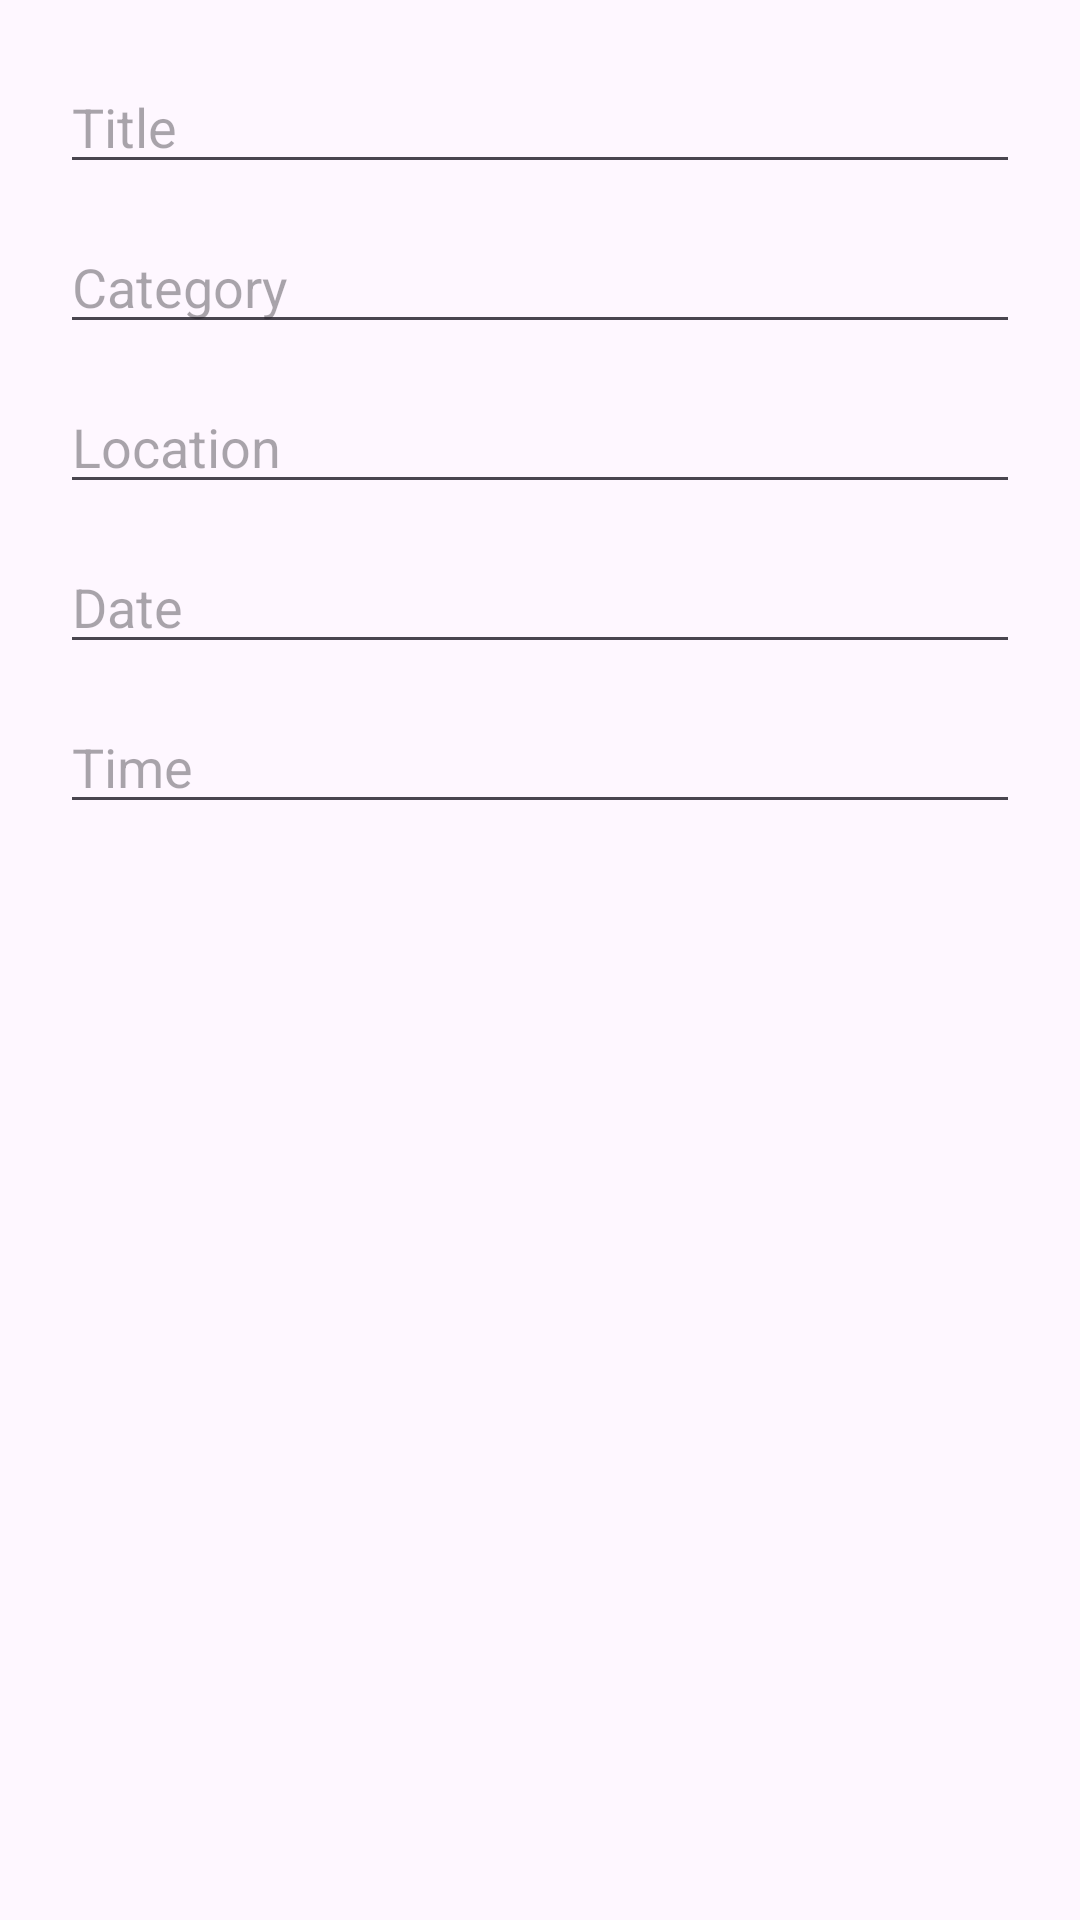

This screen was rendered from an Android layout file. Write that file and the resources it references.
<!-- AndroidManifest.xml: application theme Theme.ProjectEventPlanner -->
<!-- res/layout/dialog_edit_event.xml -->
<?xml version="1.0" encoding="utf-8"?>

<ScrollView xmlns:android="http://schemas.android.com/apk/res/android"
    android:layout_width="match_parent"
    android:layout_height="wrap_content">

    <LinearLayout
        android:layout_width="match_parent"
        android:layout_height="wrap_content"
        android:orientation="vertical"
        android:padding="20dp">

        <EditText
            android:id="@+id/etEditTitle"
            android:layout_width="match_parent"
            android:layout_height="wrap_content"
            android:hint="Title"
            android:inputType="text"
            android:layout_marginBottom="12dp" />

        <EditText
            android:id="@+id/etEditCategory"
            android:layout_width="match_parent"
            android:layout_height="wrap_content"
            android:hint="Category"
            android:inputType="text"
            android:layout_marginBottom="12dp" />

        <EditText
            android:id="@+id/etEditLocation"
            android:layout_width="match_parent"
            android:layout_height="wrap_content"
            android:hint="Location"
            android:inputType="text"
            android:layout_marginBottom="12dp" />

        <EditText
            android:id="@+id/etEditDate"
            android:layout_width="match_parent"
            android:layout_height="wrap_content"
            android:hint="Date"
            android:inputType="text"
            android:layout_marginBottom="12dp" />

        <EditText
            android:id="@+id/etEditTime"
            android:layout_width="match_parent"
            android:layout_height="wrap_content"
            android:hint="Time"
            android:inputType="text" />

    </LinearLayout>

</ScrollView>
<!-- resources referenced by this layout -->
<resources>
  <style name="Theme.ProjectEventPlanner" parent="Base.Theme.ProjectEventPlanner" />
  <style name="Base.Theme.ProjectEventPlanner" parent="Theme.Material3.DayNight.NoActionBar">
          
          
      </style>
</resources>
